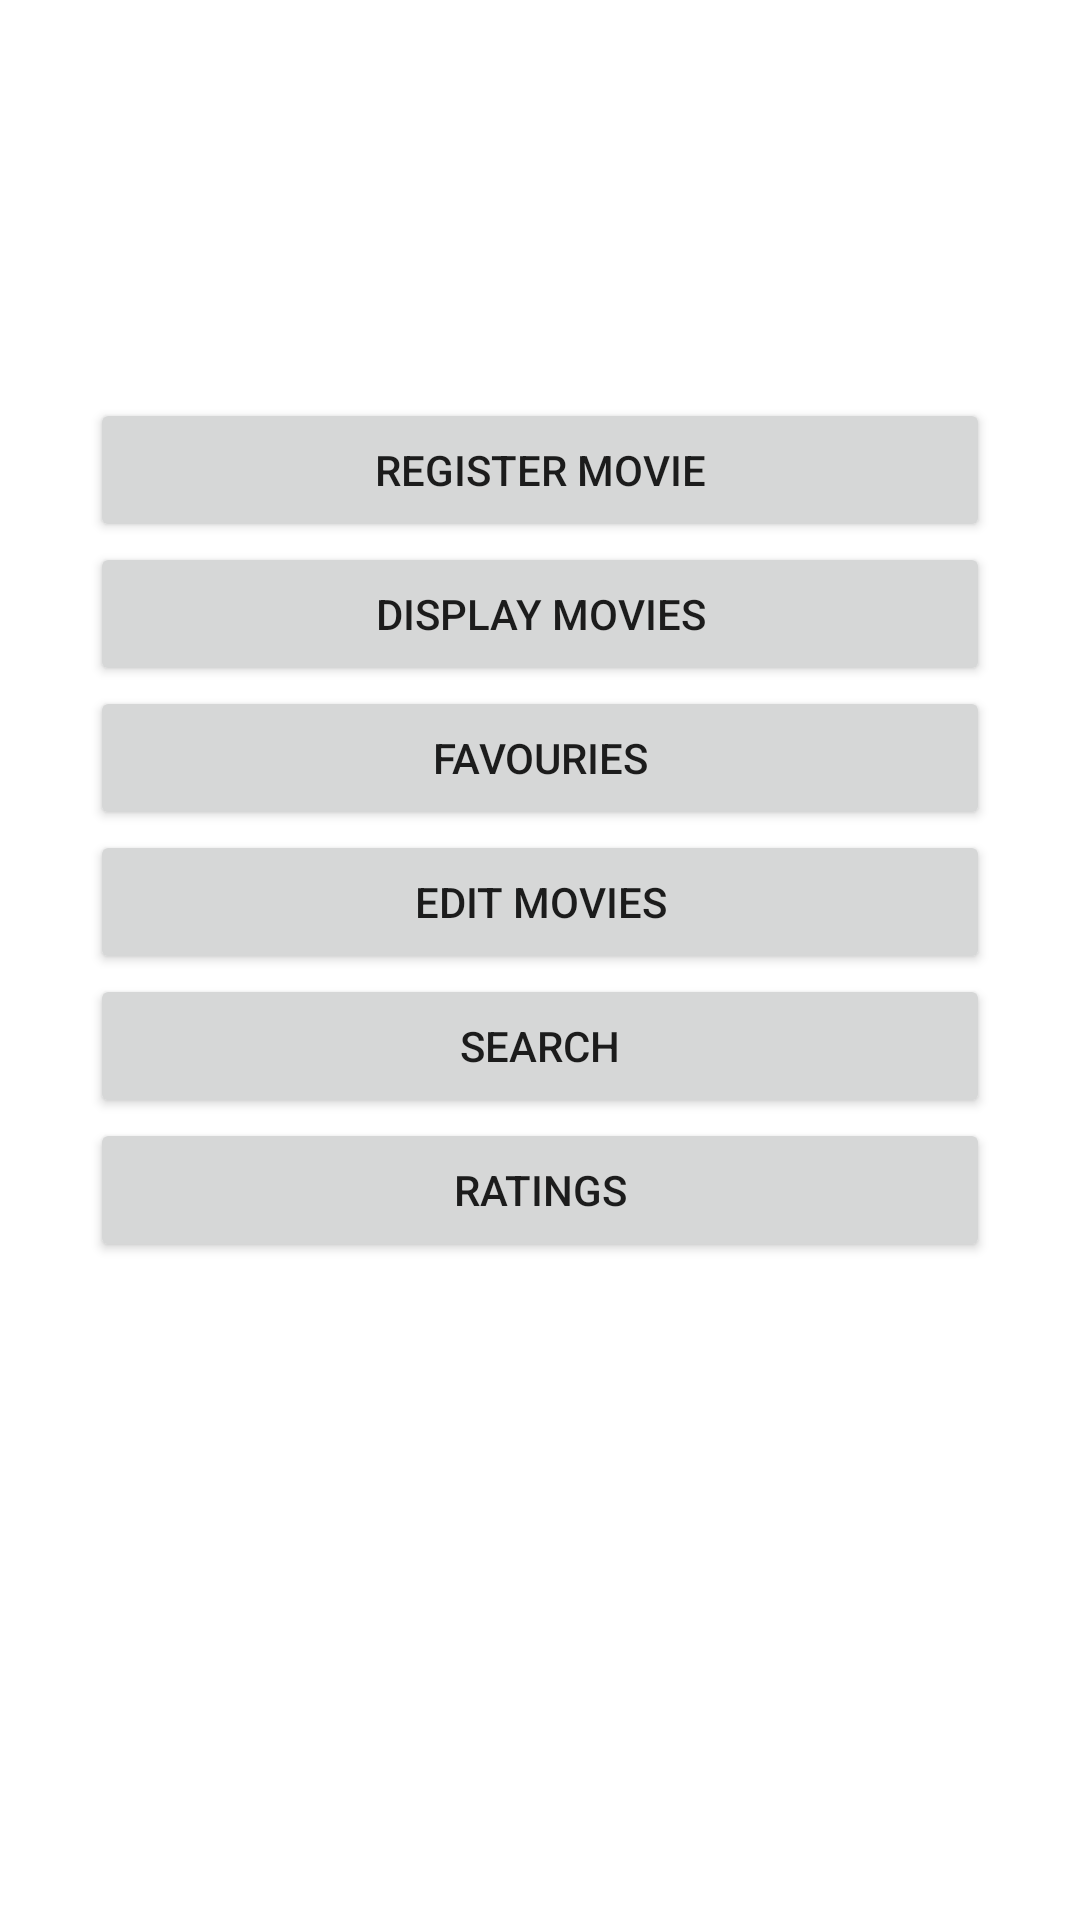

Produce the Android XML layout that renders to this screen, including the resource entries it uses.
<!-- AndroidManifest.xml: application theme Theme.MobileCW02 -->
<!-- res/layout/activity_main.xml -->
<?xml version="1.0" encoding="utf-8"?>
<androidx.constraintlayout.widget.ConstraintLayout xmlns:android="http://schemas.android.com/apk/res/android"
    xmlns:app="http://schemas.android.com/apk/res-auto"
    xmlns:tools="http://schemas.android.com/tools"
    android:layout_width="match_parent"
    android:layout_height="match_parent"
    tools:context=".MainActivity"
    android:background="@drawable/back">

    <LinearLayout
        android:layout_width="300dp"
        android:layout_height="375dp"
        android:orientation="vertical"
        app:layout_constraintBottom_toBottomOf="parent"
        app:layout_constraintEnd_toEndOf="parent"
        app:layout_constraintStart_toStartOf="parent"
        app:layout_constraintTop_toTopOf="parent">

        <Button
            android:id="@+id/regMo"
            android:layout_width="match_parent"
            android:layout_height="wrap_content"
            android:text="Register Movie"
            android:onClick="launch1"/>

        <Button
            android:id="@+id/dis"
            android:layout_width="match_parent"
            android:layout_height="wrap_content"
            android:text="Display Movies"
            android:onClick="launch2"/>

        <Button
            android:id="@+id/fav"
            android:layout_width="match_parent"
            android:layout_height="wrap_content"
            android:text="Favouries"
            android:onClick="launch3"/>

        <Button
            android:id="@+id/ed"
            android:layout_width="match_parent"
            android:layout_height="wrap_content"
            android:text="Edit Movies"
            android:onClick="launch4"/>

        <Button
            android:id="@+id/sea"
            android:layout_width="match_parent"
            android:layout_height="wrap_content"
            android:text="Search"
            android:onClick="launch5"/>

        <Button
            android:id="@+id/rat"
            android:layout_width="match_parent"
            android:layout_height="wrap_content"
            android:text="Ratings"
            android:onClick="launch6"/>
    </LinearLayout>
</androidx.constraintlayout.widget.ConstraintLayout>
<!-- resources referenced by this layout -->
<resources>
  <style name="Theme.MobileCW02" parent="Theme.MaterialComponents.DayNight.DarkActionBar">
          
          <item name="colorPrimary">@color/purple_500</item>
          <item name="colorPrimaryVariant">@color/purple_700</item>
          <item name="colorOnPrimary">@color/white</item>
          
          <item name="colorSecondary">@color/teal_200</item>
          <item name="colorSecondaryVariant">@color/teal_700</item>
          <item name="colorOnSecondary">@color/black</item>
          
          <item name="android:statusBarColor" tools:targetApi="l">?attr/colorPrimaryVariant</item>
          
      </style>
  <!-- not gathered from this repository: default colours our renderer supplied (Android Studio template values) -->
  <color name="purple_500">#FF6200EE</color>
  <color name="purple_700">#FF3700B3</color>
  <color name="teal_200">#FF03DAC5</color>
  <color name="teal_700">#FF018786</color>
  <color name="black">#FF000000</color>
  <color name="white">#FFFFFFFF</color>
</resources>
